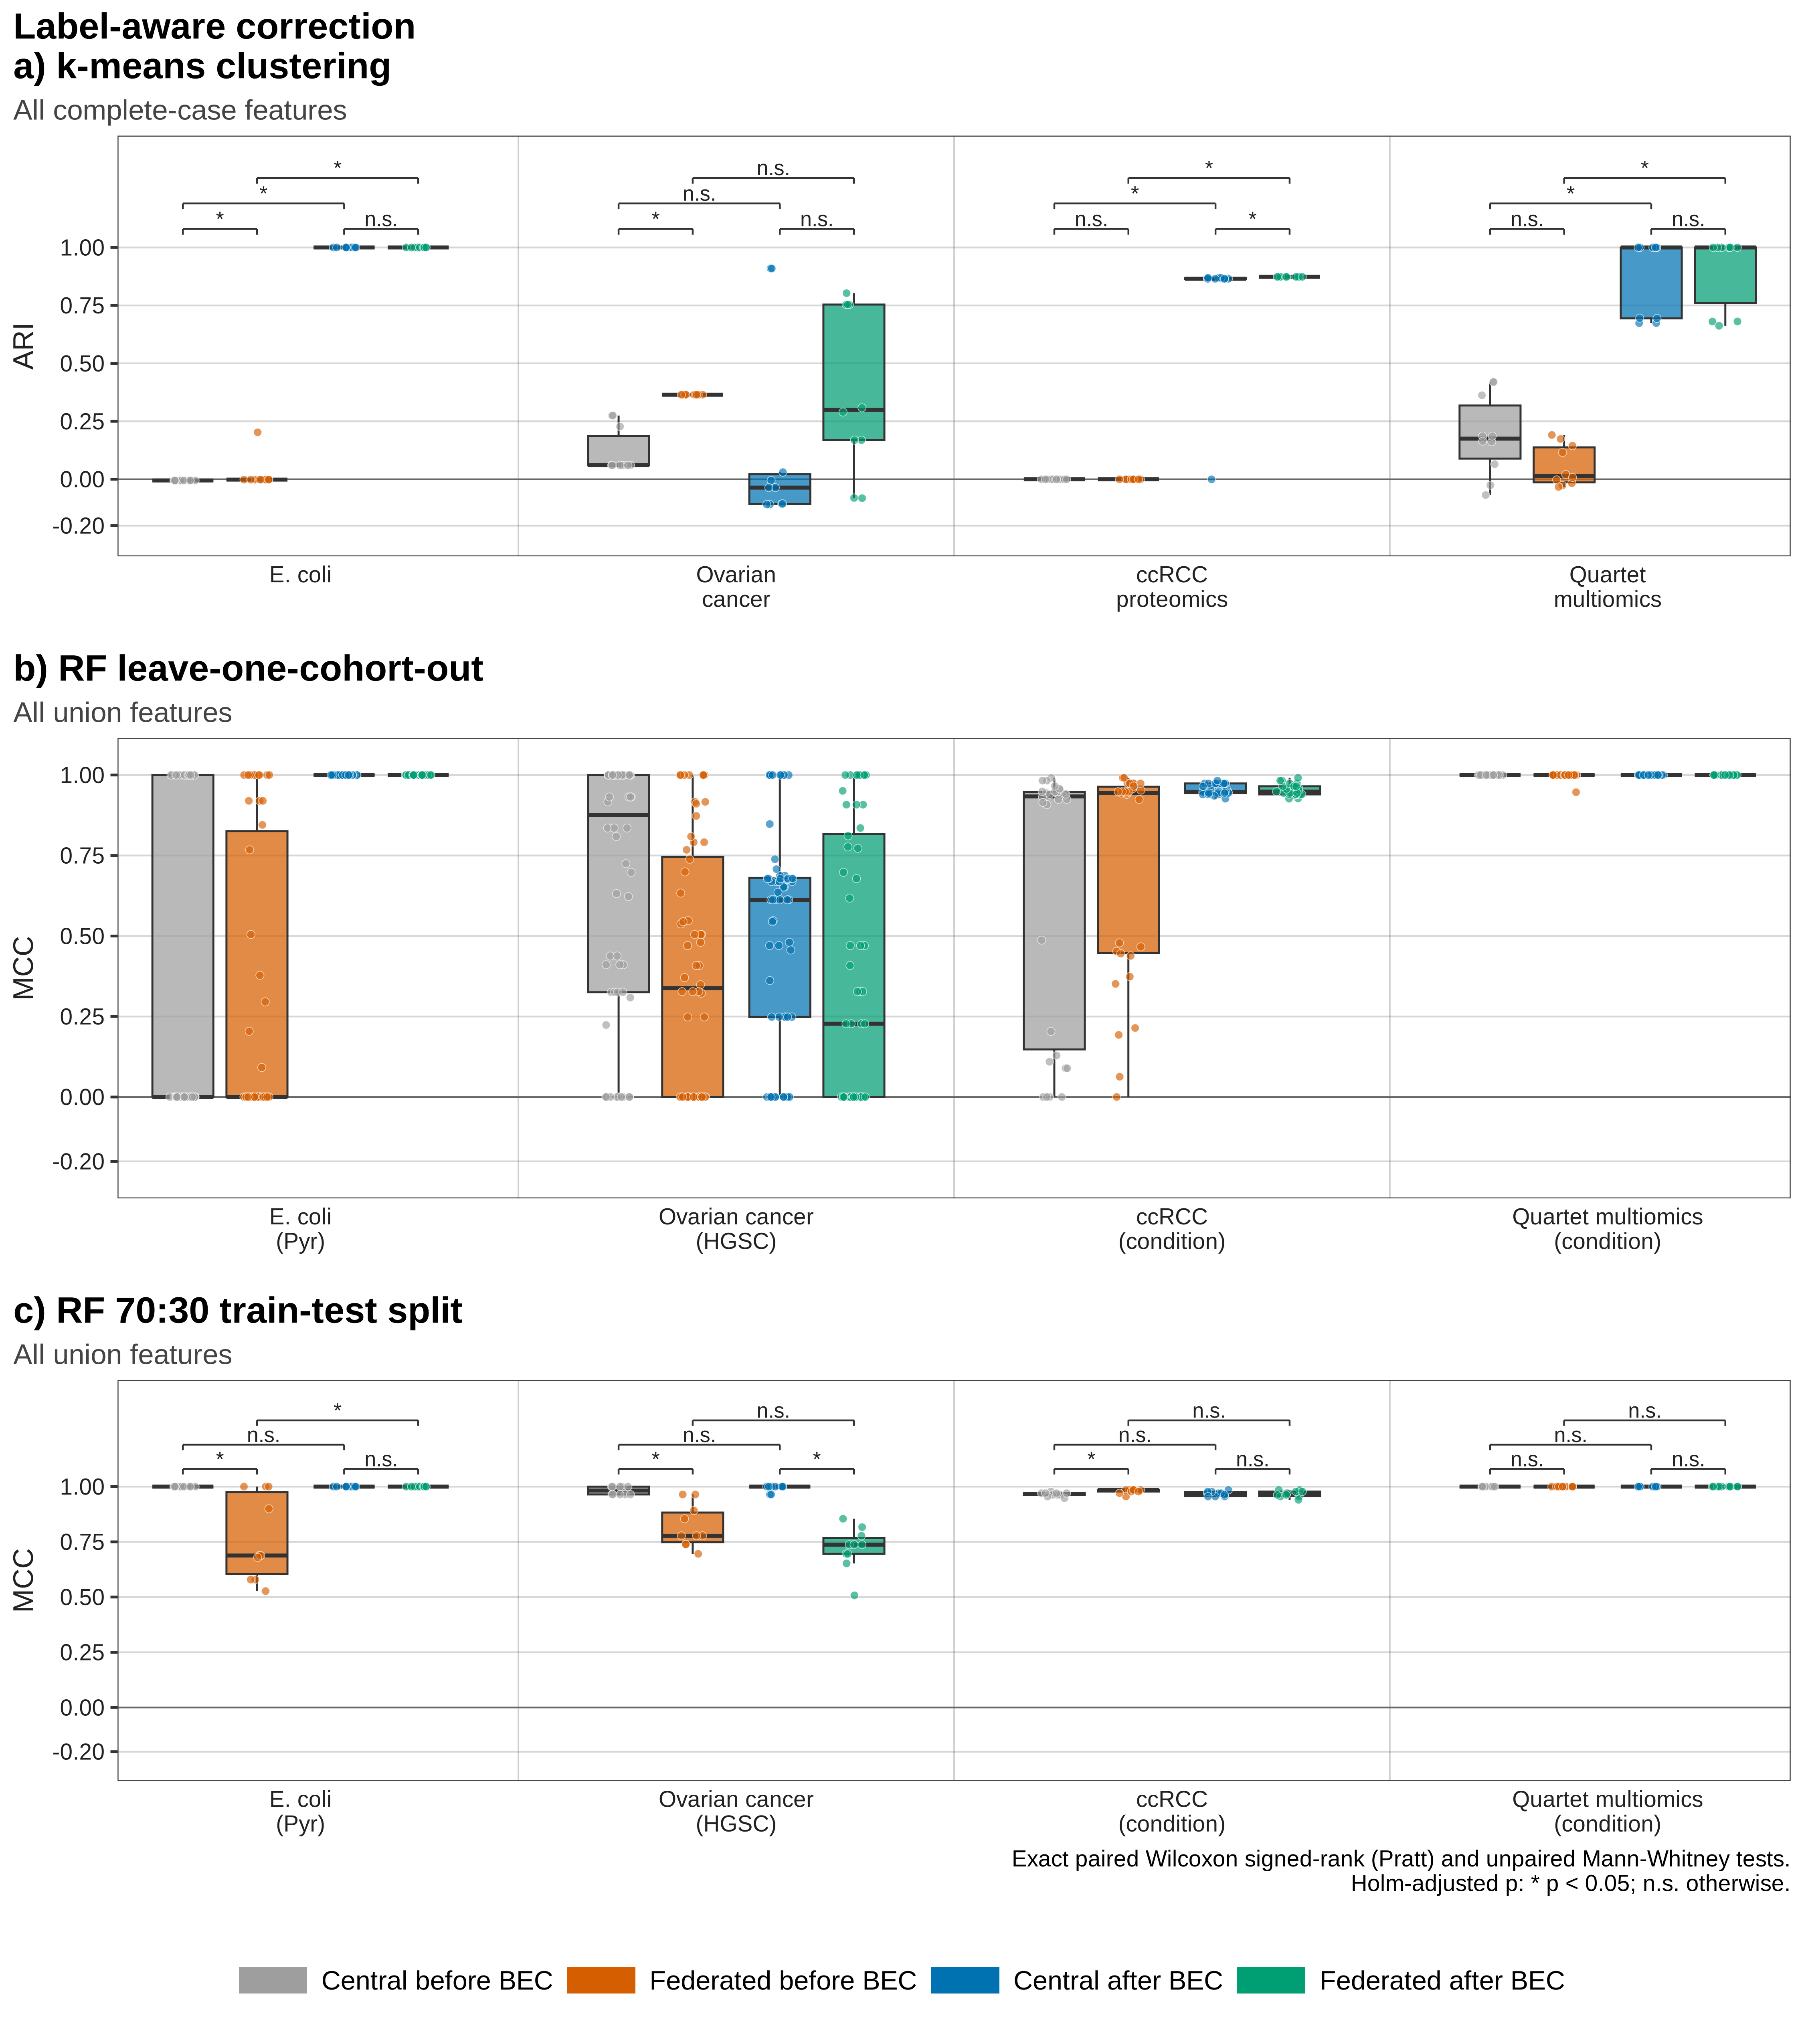

The table this chart was drawn from, first rows:
arm	figure	panel	dataset	cohort	unit	contrast	group_a	group_b	paired	n_a	n_b	mean_a	mean_b	sd_a	sd_b	diff	ci95_low	ci95_high	p_raw	relevant	note	p_holm	marker
label_aware	figure4	4a ARI	E. coli		k-means run (seed)	C1	Central before BEC	Central after BEC	TRUE	10	10	-0.005392	1	0.0009065	0	1.005	1.005	1.006	0.001953	TRUE	one group constant	0.005859	*
label_aware	figure4	4a ARI	E. coli		k-means run (seed)	C2	Federated before BEC	Federated after BEC	TRUE	10	10	0.01902	1	0.06451	0	0.981	0.9402	1.001	0.001953	TRUE	one group constant	0.005859	*
label_aware	figure4	4a ARI	E. coli		k-means run (seed)	C3	Central before BEC	Federated before BEC	FALSE	10	10	-0.005392	0.01902	0.0009065	0.06451	0.02441	0.003728	0.06521	1.0825088224469e-05	FALSE		4.33003528978761e-05	*
label_aware	figure4	4a ARI	E. coli		k-means run (seed)	C4	Central after BEC	Federated after BEC	FALSE	10	10	1	1	0	0	0	0	0	1	FALSE	both groups constant	1	n.s.
label_aware	figure4	4a ARI	Ovarian cancer		k-means run (seed)	C1	Central before BEC	Central after BEC	TRUE	10	10	0.12	0.1343	0.09692	0.4114	0.01431	-0.2178	0.3111	0.416	FALSE		0.832	n.s.
label_aware	figure4	4a ARI	Ovarian cancer		k-means run (seed)	C2	Federated before BEC	Federated after BEC	TRUE	10	10	0.3649	0.3838	0	0.3536	0.01887	-0.1871	0.2291	0.8984	FALSE	one group constant	0.8984	n.s.
label_aware	figure4	4a ARI	Ovarian cancer		k-means run (seed)	C3	Central before BEC	Federated before BEC	FALSE	10	10	0.12	0.3649	0.09692	0	0.2449	0.1853	0.3046	1.0825088224469e-05	TRUE	one group constant	4.33003528978761e-05	*
label_aware	figure4	4a ARI	Ovarian cancer		k-means run (seed)	C4	Central after BEC	Federated after BEC	FALSE	10	10	0.1343	0.3838	0.4114	0.3536	0.2495	-0.07953	0.551	0.09977	TRUE		0.2993	n.s.
label_aware	figure4	4a ARI	ccRCC proteomics		k-means run (seed)	C1	Central before BEC	Central after BEC	TRUE	10	10	-0.0002699	0.7797	0	0.274	0.78	0.6061	0.8673	0.001953	TRUE	one group constant	0.005859	*
label_aware	figure4	4a ARI	ccRCC proteomics		k-means run (seed)	C2	Federated before BEC	Federated after BEC	TRUE	10	10	-0.0002567	0.8734	4.16843057198366e-05	0	0.8736	0.8736	0.8736	0.001953	TRUE	one group constant	0.005859	*
label_aware	figure4	4a ARI	ccRCC proteomics		k-means run (seed)	C3	Central before BEC	Federated before BEC	FALSE	10	10	-0.0002699	-0.0002567	0	4.16843057198366e-05	1.31817348757468e-05	0	3.95452046272405e-05	1	FALSE	one group constant	1	n.s.
label_aware	figure4	4a ARI	ccRCC proteomics		k-means run (seed)	C4	Central after BEC	Federated after BEC	FALSE	10	10	0.7797	0.8734	0.274	0	0.09366	0.006316	0.2675	1.0825088224469e-05	TRUE	one group constant	4.33003528978761e-05	*
label_aware	figure4	4a ARI	Quartet multiomics		k-means run (seed)	C1	Central before BEC	Central after BEC	TRUE	10	10	0.1872	0.8737	0.1717	0.1632	0.6865	0.5353	0.8392	0.001953	TRUE		0.007812	*
label_aware	figure4	4a ARI	Quartet multiomics		k-means run (seed)	C2	Federated before BEC	Federated after BEC	TRUE	10	10	0.05749	0.9023	0.08866	0.1573	0.8448	0.736	0.9442	0.001953	TRUE		0.007812	*
label_aware	figure4	4a ARI	Quartet multiomics		k-means run (seed)	C3	Central before BEC	Federated before BEC	FALSE	10	10	0.1872	0.05749	0.1717	0.08866	-0.1297	-0.2429	-0.0167	0.1003	TRUE		0.2006	n.s.
label_aware	figure4	4a ARI	Quartet multiomics		k-means run (seed)	C4	Central after BEC	Federated after BEC	FALSE	10	10	0.8737	0.9023	0.1632	0.1573	0.02867	-0.1014	0.1576	0.8514	FALSE		0.8514	n.s.
label_aware	figure4	4c train/test	E. coli (Pyr)		RF run (seed), pooled 70:30 test set	C1	Central before BEC	Central after BEC	TRUE	10	10	1	1	0	0	0	0	0	1	FALSE	all pairs identical	1	n.s.
label_aware	figure4	4c train/test	E. coli (Pyr)		RF run (seed), pooled 70:30 test set	C2	Federated before BEC	Federated after BEC	TRUE	10	10	0.764	1	0.1912	0	0.236	0.1206	0.3466	0.01562	TRUE	one group constant	0.04688	*
label_aware	figure4	4c train/test	E. coli (Pyr)		RF run (seed), pooled 70:30 test set	C3	Central before BEC	Federated before BEC	FALSE	10	10	1	0.764	0	0.1912	-0.236	-0.3466	-0.1206	0.003096	TRUE	one group constant	0.01238	*
label_aware	figure4	4c train/test	E. coli (Pyr)		RF run (seed), pooled 70:30 test set	C4	Central after BEC	Federated after BEC	FALSE	10	10	1	1	0	0	0	0	0	1	FALSE	both groups constant	1	n.s.
label_aware	figure4	4c train/test	Ovarian cancer (HGSC)		RF run (seed), pooled 70:30 test set	C1	Central before BEC	Central after BEC	TRUE	10	10	0.9822	0.9929	0.01872	0.01497	0.01065	0	0.02131	0.25	FALSE		0.25	n.s.
label_aware	figure4	4c train/test	Ovarian cancer (HGSC)		RF run (seed), pooled 70:30 test set	C2	Federated before BEC	Federated after BEC	TRUE	10	10	0.818	0.7211	0.09569	0.09572	-0.09682	-0.1753	-0.02334	0.07031	TRUE		0.1406	n.s.
label_aware	figure4	4c train/test	Ovarian cancer (HGSC)		RF run (seed), pooled 70:30 test set	C3	Central before BEC	Federated before BEC	FALSE	10	10	0.9822	0.818	0.01872	0.09569	-0.1643	-0.2188	-0.1067	0.0002273	TRUE		0.000682	*
label_aware	figure4	4c train/test	Ovarian cancer (HGSC)		RF run (seed), pooled 70:30 test set	C4	Central after BEC	Federated after BEC	FALSE	10	10	0.9929	0.7211	0.01497	0.09572	-0.2718	-0.333	-0.2173	1.0825088224469e-05	TRUE		4.33003528978761e-05	*
label_aware	figure4	4c train/test	ccRCC (condition)		RF run (seed), pooled 70:30 test set	C1	Central before BEC	Central after BEC	TRUE	10	10	0.965	0.968	0.008615	0.01052	0.002967	-0.002232	0.007409	0.1523	FALSE		0.3047	n.s.
label_aware	figure4	4c train/test	ccRCC (condition)		RF run (seed), pooled 70:30 test set	C2	Federated before BEC	Federated after BEC	TRUE	10	10	0.9792	0.9673	0.009816	0.01457	-0.01193	-0.02239	-0.002274	0.05469	FALSE		0.1641	n.s.
label_aware	figure4	4c train/test	ccRCC (condition)		RF run (seed), pooled 70:30 test set	C3	Central before BEC	Federated before BEC	FALSE	10	10	0.965	0.9792	0.008615	0.009816	0.01417	0.005997	0.02161	0.002219	FALSE		0.008877	*
label_aware	figure4	4c train/test	ccRCC (condition)		RF run (seed), pooled 70:30 test set	C4	Central after BEC	Federated after BEC	FALSE	10	10	0.968	0.9673	0.01052	0.01457	-0.0007277	-0.01117	0.0097	0.8387	FALSE		0.8387	n.s.
label_aware	figure4	4c train/test	Quartet multiomics (condition)		RF run (seed), pooled 70:30 test set	C1	Central before BEC	Central after BEC	TRUE	10	10	1	1	0	0	0	0	0	1	FALSE	all pairs identical	1	n.s.
label_aware	figure4	4c train/test	Quartet multiomics (condition)		RF run (seed), pooled 70:30 test set	C2	Federated before BEC	Federated after BEC	TRUE	10	10	1	1	0	0	0	0	0	1	FALSE	all pairs identical	1	n.s.
label_aware	figure4	4c train/test	Quartet multiomics (condition)		RF run (seed), pooled 70:30 test set	C3	Central before BEC	Federated before BEC	FALSE	10	10	1	1	0	0	0	0	0	1	FALSE	both groups constant	1	n.s.
label_aware	figure4	4c train/test	Quartet multiomics (condition)		RF run (seed), pooled 70:30 test set	C4	Central after BEC	Federated after BEC	FALSE	10	10	1	1	0	0	0	0	0	1	FALSE	both groups constant	1	n.s.
label_aware	figureS7	S7 LOCO	E. coli (Pyr)	lab_A	RF run (seed), held-out cohort	C1	Central before BEC	Central after BEC	TRUE	10	10	0	1	0	0	1	1	1	0.001953	TRUE	both groups constant	0.007812	*
label_aware	figureS7	S7 LOCO	E. coli (Pyr)	lab_A	RF run (seed), held-out cohort	C2	Federated before BEC	Federated after BEC	TRUE	10	10	0.184	1	0.3878	0	0.816	0.5401	1	0.001953	TRUE	one group constant	0.007812	*
label_aware	figureS7	S7 LOCO	E. coli (Pyr)	lab_A	RF run (seed), held-out cohort	C3	Central before BEC	Federated before BEC	FALSE	10	10	0	0.184	0	0.3878	0.184	0	0.4599	0.4737	TRUE	one group constant	0.9474	n.s.
label_aware	figureS7	S7 LOCO	E. coli (Pyr)	lab_A	RF run (seed), held-out cohort	C4	Central after BEC	Federated after BEC	FALSE	10	10	1	1	0	0	0	0	0	1	FALSE	both groups constant	1	n.s.
label_aware	figureS7	S7 LOCO	E. coli (Pyr)	lab_B	RF run (seed), held-out cohort	C1	Central before BEC	Central after BEC	TRUE	10	10	0	1	0	0	1	1	1	0.001953	TRUE	both groups constant	0.007812	*
label_aware	figureS7	S7 LOCO	E. coli (Pyr)	lab_B	RF run (seed), held-out cohort	C2	Federated before BEC	Federated after BEC	TRUE	10	10	0	1	0	0	1	1	1	0.001953	TRUE	both groups constant	0.007812	*
label_aware	figureS7	S7 LOCO	E. coli (Pyr)	lab_B	RF run (seed), held-out cohort	C3	Central before BEC	Federated before BEC	FALSE	10	10	0	0	0	0	0	0	0	1	FALSE	both groups constant	1	n.s.
label_aware	figureS7	S7 LOCO	E. coli (Pyr)	lab_B	RF run (seed), held-out cohort	C4	Central after BEC	Federated after BEC	FALSE	10	10	1	1	0	0	0	0	0	1	FALSE	both groups constant	1	n.s.
label_aware	figureS7	S7 LOCO	E. coli (Pyr)	lab_C	RF run (seed), held-out cohort	C1	Central before BEC	Central after BEC	TRUE	10	10	1	1	0	0	0	0	0	1	FALSE	all pairs identical	1	n.s.
label_aware	figureS7	S7 LOCO	E. coli (Pyr)	lab_C	RF run (seed), held-out cohort	C2	Federated before BEC	Federated after BEC	TRUE	10	10	0.1772	1	0.2706	0	0.8228	0.6461	0.9705	0.001953	TRUE	one group constant	0.005859	*
label_aware	figureS7	S7 LOCO	E. coli (Pyr)	lab_C	RF run (seed), held-out cohort	C3	Central before BEC	Federated before BEC	FALSE	10	10	1	0.1772	0	0.2706	-0.8228	-0.9705	-0.6461	1.0825088224469e-05	TRUE	one group constant	4.33003528978761e-05	*
label_aware	figureS7	S7 LOCO	E. coli (Pyr)	lab_C	RF run (seed), held-out cohort	C4	Central after BEC	Federated after BEC	FALSE	10	10	1	1	0	0	0	0	0	1	FALSE	both groups constant	1	n.s.
label_aware	figureS7	S7 LOCO	E. coli (Pyr)	lab_D	RF run (seed), held-out cohort	C1	Central before BEC	Central after BEC	TRUE	10	10	1	1	0	0	0	0	0	1	FALSE	all pairs identical	1	n.s.
label_aware	figureS7	S7 LOCO	E. coli (Pyr)	lab_D	RF run (seed), held-out cohort	C2	Federated before BEC	Federated after BEC	TRUE	10	10	0.992	1	0.02534	0	0.008013	0	0.02404	1	FALSE	one group constant	1	n.s.
label_aware	figureS7	S7 LOCO	E. coli (Pyr)	lab_D	RF run (seed), held-out cohort	C3	Central before BEC	Federated before BEC	FALSE	10	10	1	0.992	0	0.02534	-0.008013	-0.02404	0	1	FALSE	one group constant	1	n.s.
label_aware	figureS7	S7 LOCO	E. coli (Pyr)	lab_D	RF run (seed), held-out cohort	C4	Central after BEC	Federated after BEC	FALSE	10	10	1	1	0	0	0	0	0	1	FALSE	both groups constant	1	n.s.
label_aware	figureS7	S7 LOCO	E. coli (Pyr)	lab_E	RF run (seed), held-out cohort	C1	Central before BEC	Central after BEC	TRUE	10	10	0	1	0	0	1	1	1	0.001953	TRUE	both groups constant	0.007812	*
label_aware	figureS7	S7 LOCO	E. coli (Pyr)	lab_E	RF run (seed), held-out cohort	C2	Federated before BEC	Federated after BEC	TRUE	10	10	0.1315	1	0.2774	0	0.8685	0.6709	1	0.001953	TRUE	one group constant	0.007812	*
label_aware	figureS7	S7 LOCO	E. coli (Pyr)	lab_E	RF run (seed), held-out cohort	C3	Central before BEC	Federated before BEC	FALSE	10	10	0	0.1315	0	0.2774	0.1315	0	0.3291	0.2105	TRUE	one group constant	0.4211	n.s.
label_aware	figureS7	S7 LOCO	E. coli (Pyr)	lab_E	RF run (seed), held-out cohort	C4	Central after BEC	Federated after BEC	FALSE	10	10	1	1	0	0	0	0	0	1	FALSE	both groups constant	1	n.s.
label_aware	figureS7	S7 LOCO	Ovarian cancer (HGSC)	GSE10971	RF run (seed), held-out cohort	C1	Central before BEC	Central after BEC	TRUE	10	10	0.9917	0	0.02635	0	-0.9917	-1	-0.975	0.001953	TRUE	one group constant	0.005859	*
label_aware	figureS7	S7 LOCO	Ovarian cancer (HGSC)	GSE10971	RF run (seed), held-out cohort	C2	Federated before BEC	Federated after BEC	TRUE	10	10	0.614	0	0.2094	0	-0.614	-0.741	-0.494	0.001953	TRUE	one group constant	0.005859	*
label_aware	figureS7	S7 LOCO	Ovarian cancer (HGSC)	GSE10971	RF run (seed), held-out cohort	C3	Central before BEC	Federated before BEC	FALSE	10	10	0.9917	0.614	0.02635	0.2094	-0.3776	-0.498	-0.249	3.24752646734071e-05	TRUE		0.0001299	*
label_aware	figureS7	S7 LOCO	Ovarian cancer (HGSC)	GSE10971	RF run (seed), held-out cohort	C4	Central after BEC	Federated after BEC	FALSE	10	10	0	0	0	0	0	0	0	1	FALSE	both groups constant	1	n.s.
label_aware	figureS7	S7 LOCO	Ovarian cancer (HGSC)	GSE26712	RF run (seed), held-out cohort	C1	Central before BEC	Central after BEC	TRUE	10	10	0.6367	0.67	0.1876	0.02073	0.03329	-0.07377	0.1489	0.6953	FALSE		0.6953	n.s.
label_aware	figureS7	S7 LOCO	Ovarian cancer (HGSC)	GSE26712	RF run (seed), held-out cohort	C2	Federated before BEC	Federated after BEC	TRUE	10	10	0.08864	0.8186	0.1921	0.1057	0.7299	0.5534	0.8627	0.001953	TRUE		0.005651	*
label_aware	figureS7	S7 LOCO	Ovarian cancer (HGSC)	GSE26712	RF run (seed), held-out cohort	C3	Central before BEC	Federated before BEC	FALSE	10	10	0.6367	0.08864	0.1876	0.1921	-0.548	-0.6949	-0.3827	9.74257940202213e-05	TRUE		0.0003897	*
label_aware	figureS7	S7 LOCO	Ovarian cancer (HGSC)	GSE26712	RF run (seed), held-out cohort	C4	Central after BEC	Federated after BEC	FALSE	10	10	0.67	0.8186	0.02073	0.1057	0.1486	0.08072	0.2076	0.001884	TRUE		0.005651	*
... 40 more rows
